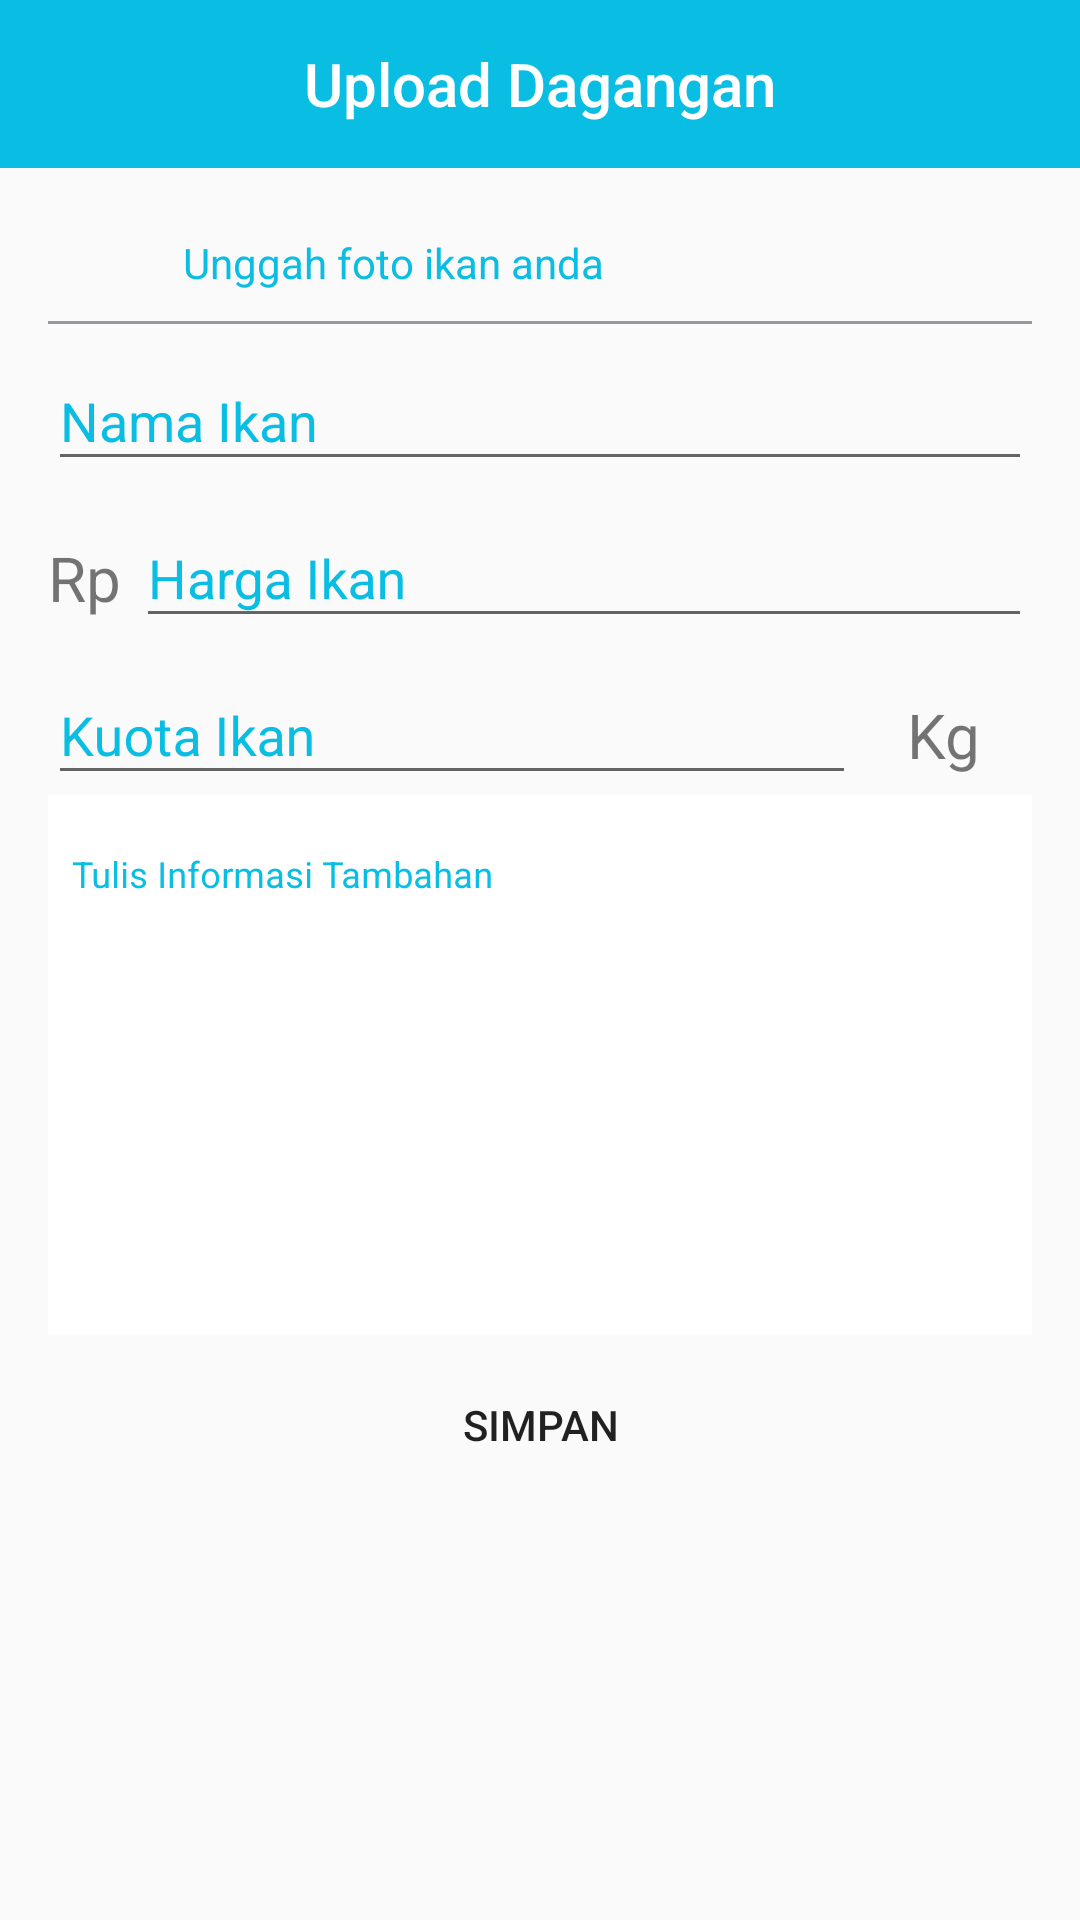

Layout XML and referenced resources for this Android screen:
<!-- AndroidManifest.xml: activity theme AppThemeNoHInt -->
<!-- res/layout/activity_upload_dagangan.xml -->
<?xml version="1.0" encoding="utf-8"?>
<LinearLayout xmlns:android="http://schemas.android.com/apk/res/android"
    xmlns:app="http://schemas.android.com/apk/res-auto"
    xmlns:tools="http://schemas.android.com/tools"
    android:layout_width="match_parent"
    android:layout_height="match_parent"
    android:orientation="vertical"
    tools:context="com.illiyinmagang.miafandi.donaku.UploadDaganganActivity">

    <android.support.v7.widget.Toolbar
        android:id="@+id/toolbar"
        android:minHeight="?attr/actionBarSize"
        android:layout_width="match_parent"
        android:layout_height="wrap_content"
        app:titleTextColor="@android:color/white"
        android:background="?attr/colorPrimary">

        <TextView
            android:id="@+id/toolbar_title"
            android:layout_width="wrap_content"
            android:layout_height="wrap_content"
            android:textColor="@android:color/white"
            style="@style/TextAppearance.AppCompat.Widget.ActionBar.Title"
            android:layout_gravity="center"
            android:text="Upload Dagangan"
            />

    </android.support.v7.widget.Toolbar>

    <LinearLayout
        android:layout_width="match_parent"
        android:layout_height="wrap_content"
        android:orientation="vertical"
        android:padding="16dp"
        >
        <LinearLayout
            android:layout_width="match_parent"
            android:layout_height="match_parent"
            android:orientation="horizontal"
            >
            <Button
                android:id="@+id/btnTambahGambar"
                android:padding="6dp"
                android:layout_width="75px"
                android:layout_height="75px"
                android:background="@drawable/ic_tambah"
                />
            <TextView
                android:id="@+id/txtNamaFoto"
                android:layout_width="wrap_content"
                android:layout_height="wrap_content"
                android:layout_marginLeft="20dp"
                android:hint="Unggah foto ikan anda"
                android:textColor="@color/colorPrimary"
                android:textColorHint="@color/colorPrimaryDark"
                />

        </LinearLayout>

        <LinearLayout
            android:layout_marginTop="10dp"
            android:layout_below="@+id/toolbarMenuEdit"
            android:layout_width="match_parent"
            android:layout_height="1dp"
            android:orientation="vertical"
            android:background="@color/btnGreyText"
            >
        </LinearLayout>

        <android.support.design.widget.TextInputLayout
            android:layout_width="match_parent"
            android:layout_height="wrap_content"
            android:textColorHint="@color/colorPrimaryDark"
            android:textColor="@color/colorPrimaryDark"
            >
            <android.support.design.widget.TextInputEditText
                android:id="@+id/etNamaMasakan"
                android:hint="Nama Ikan"
                android:textColorHint="@color/colorPrimaryDark"
                android:textColor="@color/colorPrimaryDark"
                android:layout_width="match_parent"
                android:layout_height="wrap_content" />

        </android.support.design.widget.TextInputLayout>

        <LinearLayout
            android:layout_width="match_parent"
            android:layout_height="wrap_content"
            android:orientation="horizontal"
            >
            <TextView
                android:layout_width="wrap_content"
                android:layout_height="wrap_content"
                android:text="Rp "
                android:textSize="10pt"
                />
            <android.support.design.widget.TextInputLayout
                android:layout_width="match_parent"
                android:layout_height="wrap_content"
                android:textColorHint="@color/colorPrimaryDark"
                android:textColor="@color/colorPrimaryDark"
                >
                <android.support.design.widget.TextInputEditText
                    android:id="@+id/etHargaMasakan"
                    android:hint="Harga Ikan"
                    android:inputType="number"
                    android:textColorHint="@color/colorPrimaryDark"
                    android:textColor="@color/colorPrimaryDark"
                    android:layout_width="match_parent"
                    android:layout_height="wrap_content" />

            </android.support.design.widget.TextInputLayout>

        </LinearLayout>

        <LinearLayout
            android:layout_width="match_parent"
            android:layout_height="wrap_content"
            android:orientation="horizontal"
            >

            <android.support.design.widget.TextInputLayout
                android:layout_weight="0.8"
                android:layout_width="0dp"
                android:layout_height="wrap_content"
                android:textColorHint="@color/colorPrimaryDark"
                android:textColor="@color/colorPrimaryDark"
                >
                <android.support.design.widget.TextInputEditText
                    android:id="@+id/etHargaKuota"
                    android:hint="Kuota Ikan"
                    android:inputType="number"
                    android:textColorHint="@color/colorPrimaryDark"
                    android:textColor="@color/colorPrimaryDark"
                    android:layout_width="match_parent"
                    android:layout_height="wrap_content" />

            </android.support.design.widget.TextInputLayout>

            <TextView
                android:layout_width="wrap_content"
                android:layout_height="wrap_content"
                android:text="Kg"
                android:gravity="center_horizontal"
                android:layout_weight="0.1"
                android:textSize="10pt"
                />

        </LinearLayout>

        <android.support.design.widget.TextInputLayout
            android:layout_width="match_parent"
            android:background="@color/white"
            android:padding="8dp"
            android:textColorHint="@color/colorPrimary"
            android:textColor="@color/colorPrimary"
            android:layout_height="180dp">

            <android.support.design.widget.TextInputEditText
                android:id="@+id/etKeteranganJual"
                android:hint="Tulis Informasi Tambahan "
                android:inputType="textMultiLine"
                android:layout_width="match_parent"
                android:textSize="12sp"
                android:textColorHint="@color/colorPrimaryDark"
                android:textColor="@color/colorPrimaryDark"
                android:background="@android:color/transparent"
                android:layout_height="wrap_content" />

        </android.support.design.widget.TextInputLayout>

        <Button
            android:id="@+id/btnJualMasakan2"
            android:layout_marginTop="6dp"
            android:layout_width="match_parent"
            android:layout_height="wrap_content"
            android:text="Simpan"
            android:background="@drawable/btn_accentsquare"
            />

    </LinearLayout>

</LinearLayout>
<!-- resources referenced by this layout -->
<resources>
  <color name="btnGreyText">#96989E</color>
  <color name="colorPrimary">#0ABDE3</color>
  <color name="colorPrimaryDark">#0ABDE3</color>
  <color name="white">#FFFFFF</color>
  <style name="AppThemeNoHInt" parent="Theme.AppCompat.Light.NoActionBar">
          
          <item name="colorPrimary">@color/colorPrimary</item>
          <item name="colorPrimaryDark">@color/colorPrimaryDark</item>
          <item name="colorAccent">@color/white</item>
      </style>
</resources>
